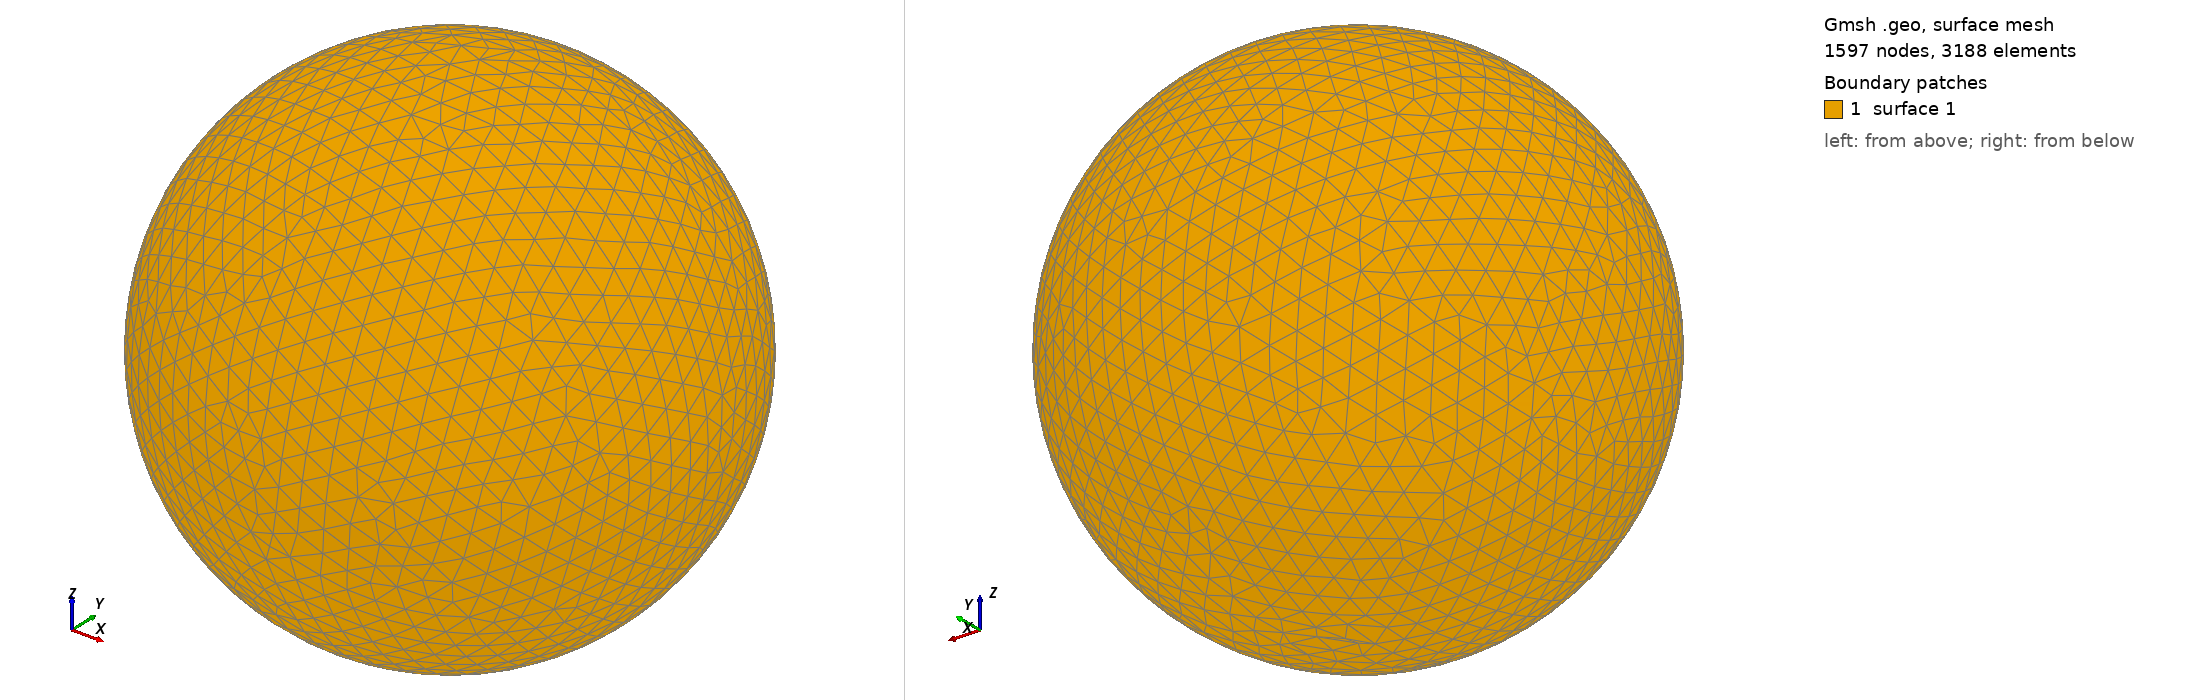

Gmsh geometry script, surface-meshed: 1597 nodes, 3188 surface elements. Boundary patches (legend numbers): 1 surface 1. Left view from above one corner, right view from below the opposite corner. The script declares no physical surfaces, so the legend lists its geometric surfaces. The drawing asked Gmsh for element sizes between 1% and 20% of the model's largest extent; the script's own settings can give other sizes.

=== shot0464.geo (drawn) ===
SetFactory("OpenCASCADE");
Point(1) = {0,0,0,0};
Sphere(1) = {0,0,0,0.00516700};
MeshSize{ PointsOf{ Surface{:}; } } = 0.000516700;
Mesh.ElementOrder=1;
Mesh.Format=39;
